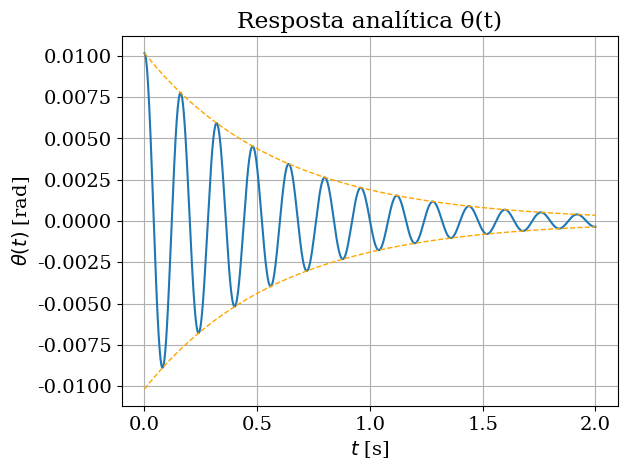
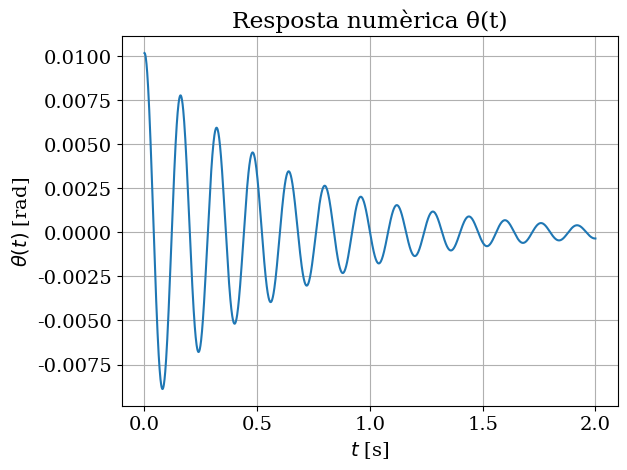

Recreate these plots in Python, in order.
import numpy as np
import matplotlib.pyplot as plt
from scipy import signal

plt.rcParams.update({
    "font.family": "serif",   # Fonts serif com LaTeX
    "font.size": 14})

# -------------------------
# DADES DEL PROBLEMA
# -------------------------

m2 = 100        # kg, massa bloc

md = 22.5       # kg, massa disc
R =  0.4        # m, radi del dissc
G  = 60e9       # N/m2, mòdul de rigidesa
Ip = 250e-9     # m4, inèrcia polar
L = 1.3         # m, longitud

k2 = 100e3      # N/m, rigidesa molla

ct = 60         # Nms/rad, esmorteïment torsional

M0 = 280        # Nm, moment aplicat al disc (aplicat i tret)

# %%
# -------------------------
# SISTEMA EQUIVALENT
# -------------------------
J = 0.5 * md * R**2 + m2 * R**2
kt1 = G * Ip / L
kt2 = k2 * R**2
kt = kt1 + kt2

# %%
# -------------------------
# CONDICIONS INICIALS
# -------------------------
theta0 = M0 / kt
theta_dot0 = 0

# %%

m = J
c = ct
k = kt

x0 = theta0
x_dot0 = theta_dot0 

# %% Mètode 1: analític
# -------------------------
# RESPOSTA TEMPORAL expressions analítiques
# -------------------------

# Paràmetres dinàmics
cc = 2 * np.sqrt(k * m)
zeta = c / cc
omega_n = np.sqrt(k/m)

print(f"zeta =  {zeta:.4f}")
print(f"c_c  =  {cc:.2f} Nms/rad \n")

t = np.linspace(0, 2.0, 2000)

if zeta < 1:
    print("Sistema subesmorteït")
    
    alpha = c / (2 * m)
    omega_d = np.sqrt(k/m - c**2 / (4 * m**2))
    
    # Constants de la solució
    C1 = x0
    C2 = (x_dot0 + alpha * x0) / omega_d
    
    
    q = np.exp(-alpha * t) * (C1 * np.cos(omega_d * t) +
                                 C2 * np.sin(omega_d * t))
    
    envolvent = np.sqrt(C1**2 + C2**2) * np.exp(-alpha * t)
    
elif zeta > 1:
    print("Sistema sobreesmorteït")
    
    term = np.sqrt(zeta**2 - 1)
    
    A = ( x_dot0 / omega_n) + x0 * ( zeta + term)
    B = (-x_dot0 / omega_n) + x0 * (-zeta + term)
    
    q = (np.exp(-zeta * omega_n * t) / (2 * term)) * (
        A * np.exp(omega_n * term * t) +
        B * np.exp(-omega_n * term * t))
    
else:
    print("Sistema críticament esmorteït")
    
    q = np.exp(-omega_n * t) * (x0 + (x_dot0 + omega_n * x0) * t)
    
# --- GRÀFICA ---
plt.figure()
plt.plot(t, q, label=r'$\theta(t)$')
if zeta < 1 : 
    plt.plot(t, envolvent, '--',  color = 'orange', linewidth = 1)
    plt.plot(t, -envolvent, '--', color = 'orange', linewidth = 1)
plt.xlabel(r"$t$ [s]")
plt.ylabel(r'$\theta(t)$ [rad]')
plt.title("Resposta analítica θ(t)")
plt.grid()
# plt.savefig('CME_Exemple_6_3_SOL1.pdf', bbox_inches='tight', transparent=True)
plt.show()

# %% Mètode 2: numèric
# --- FUNCIÓ DE TRANSFERÈNCIA Θ(s) ---
# Θ(s) = (m*s*x0 + c*x0) / (m*s^2 + c*s + k)

num = [m*x0, c*x0]
den = [m, c, k]

system = signal.TransferFunction(num, den)

# --- RESPOSTA TEMPORAL
t = np.linspace(0, 2.0, 2000)

t, q = signal.impulse(system, T=t)

# NOTA: impulse() aquí dona la resposta natural equivalent
# perquè ja hem incorporat les condicions inicials al numerador

# --- GRÀFICA ---
plt.figure()
plt.plot(t, q)
plt.xlabel(r"$t$ [s]")
plt.ylabel(r'$\theta(t)$ [rad]')
plt.title("Resposta numèrica θ(t)")
plt.grid()
# plt.savefig('CME_Exemple_6_3_SOL2.pdf', bbox_inches='tight', transparent=True)
plt.show()
